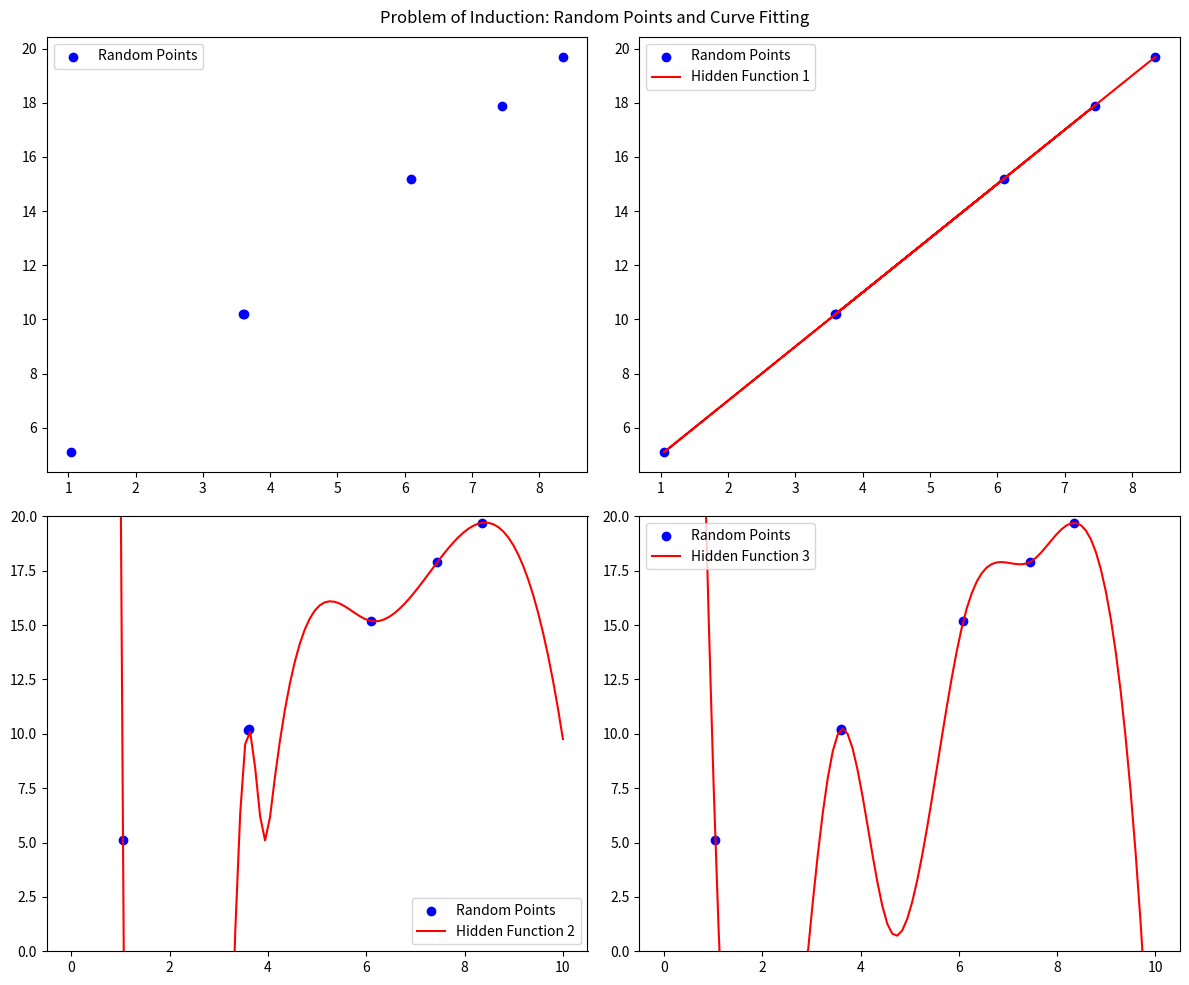

Reproduce this figure in Python.
import numpy as np
import matplotlib.pyplot as plt
from scipy.interpolate import CubicSpline

# Generate random points on a single line
np.random.seed(44)
x = np.random.uniform(0, 10, 6)  # Fewer random x-values
y = 2 * x + 3

# Add three more random points for graph 3
additional_x_graph3 = np.random.uniform(0, 10, 2)
additional_y_graph3 = np.random.uniform(0, 10, 2)
x_graph3 = np.concatenate([x, additional_x_graph3])
y_graph3 = np.concatenate([y, additional_y_graph3])

additional_x_graph4 = np.random.uniform(0, 10, 2)
additional_y_graph4 = np.random.uniform(0, 10, 2)
x_graph4 = np.concatenate([x, additional_x_graph4])
y_graph4 = np.concatenate([y, additional_y_graph4])

# Sort the points by x-values
sorted_indices_graph3 = np.argsort(x_graph3)
x_graph3_sorted = x_graph3[sorted_indices_graph3]
y_graph3_sorted = y_graph3[sorted_indices_graph3]

sorted_indices_graph4 = np.argsort(x_graph4)
x_graph4_sorted = x_graph4[sorted_indices_graph4]
y_graph4_sorted = y_graph4[sorted_indices_graph4]

# Create cubic spline interpolations
cs_graph3 = CubicSpline(x_graph3_sorted, y_graph3_sorted)
cs_graph4 = CubicSpline(x_graph4_sorted, y_graph4_sorted)

# Create subplots
fig, axs = plt.subplots(2, 2, figsize=(12, 10))
fig.suptitle("Problem of Induction: Random Points and Curve Fitting")

# Graph 1: Plot random points
axs[0, 0].scatter(x, y, label="Random Points", color="blue")
# axs[0, 0].set_title("Random Points on a Single Line")

# Graph 2: Fit a straight line
coefficients = np.polyfit(x, y, 1)
line_fit = np.poly1d(coefficients)
axs[0, 1].scatter(x, y, label="Random Points", color="blue")
axs[0, 1].plot(x, line_fit(x), color="red", label="Hidden Function 1")
# axs[0, 1].set_title("Line Through the Points")

# Graph 3: Fit a smooth polynomial curve to the points
axs[1, 0].scatter(x, y, label="Random Points", color="blue")
x_smooth = np.linspace(0, 10, 100)  # Adjusted X range
y_smooth = cs_graph3(x_smooth)
axs[1, 0].plot(x_smooth, y_smooth, color="red", label="Hidden Function 2")
# axs[1, 0].set_title("Polyfit Curve Fitting 1")

# Graph 4: Fit a smooth polynomial curve to the points
axs[1, 1].scatter(x, y, label="Random Points", color="blue")
x_smooth = np.linspace(0, 10, 100)  # Adjusted X range
y_smooth = cs_graph4(x_smooth)
axs[1, 1].plot(x_smooth, y_smooth, color="red", label="Hidden Function 3")
# axs[1, 1].set_title("Polyfit Curve Fitting 2")

# Set Y-axis limits for graphs 3 and 4
axs[1, 0].set_ylim(0, 20)
axs[1, 1].set_ylim(0, 20)

# Add legends
for ax_row in axs:
    for ax in ax_row:
        ax.legend()

# Show the plots
plt.tight_layout()
plt.show()
